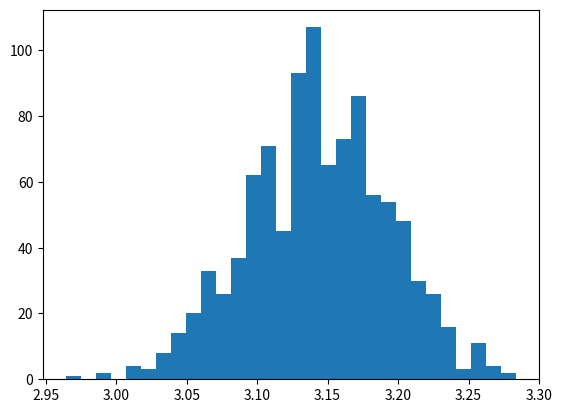

This chart was generated by the following Python code:
import math
import numpy as np
import matplotlib.pyplot as plt
import random

square = 1
r = 1
N = 1000
A = 4


def rand():
    return random.uniform(-square, square)


def rand_point():
    return rand(), rand()


def check(x, y):
    return x ** 2 + y ** 2 <= r ** 2


def count():
    inside = sum(check(*rand_point()) for i in range(N))

    return A * inside / N


res = [count() for i in range(N)]

plt.hist(res, bins=30)
plt.show()